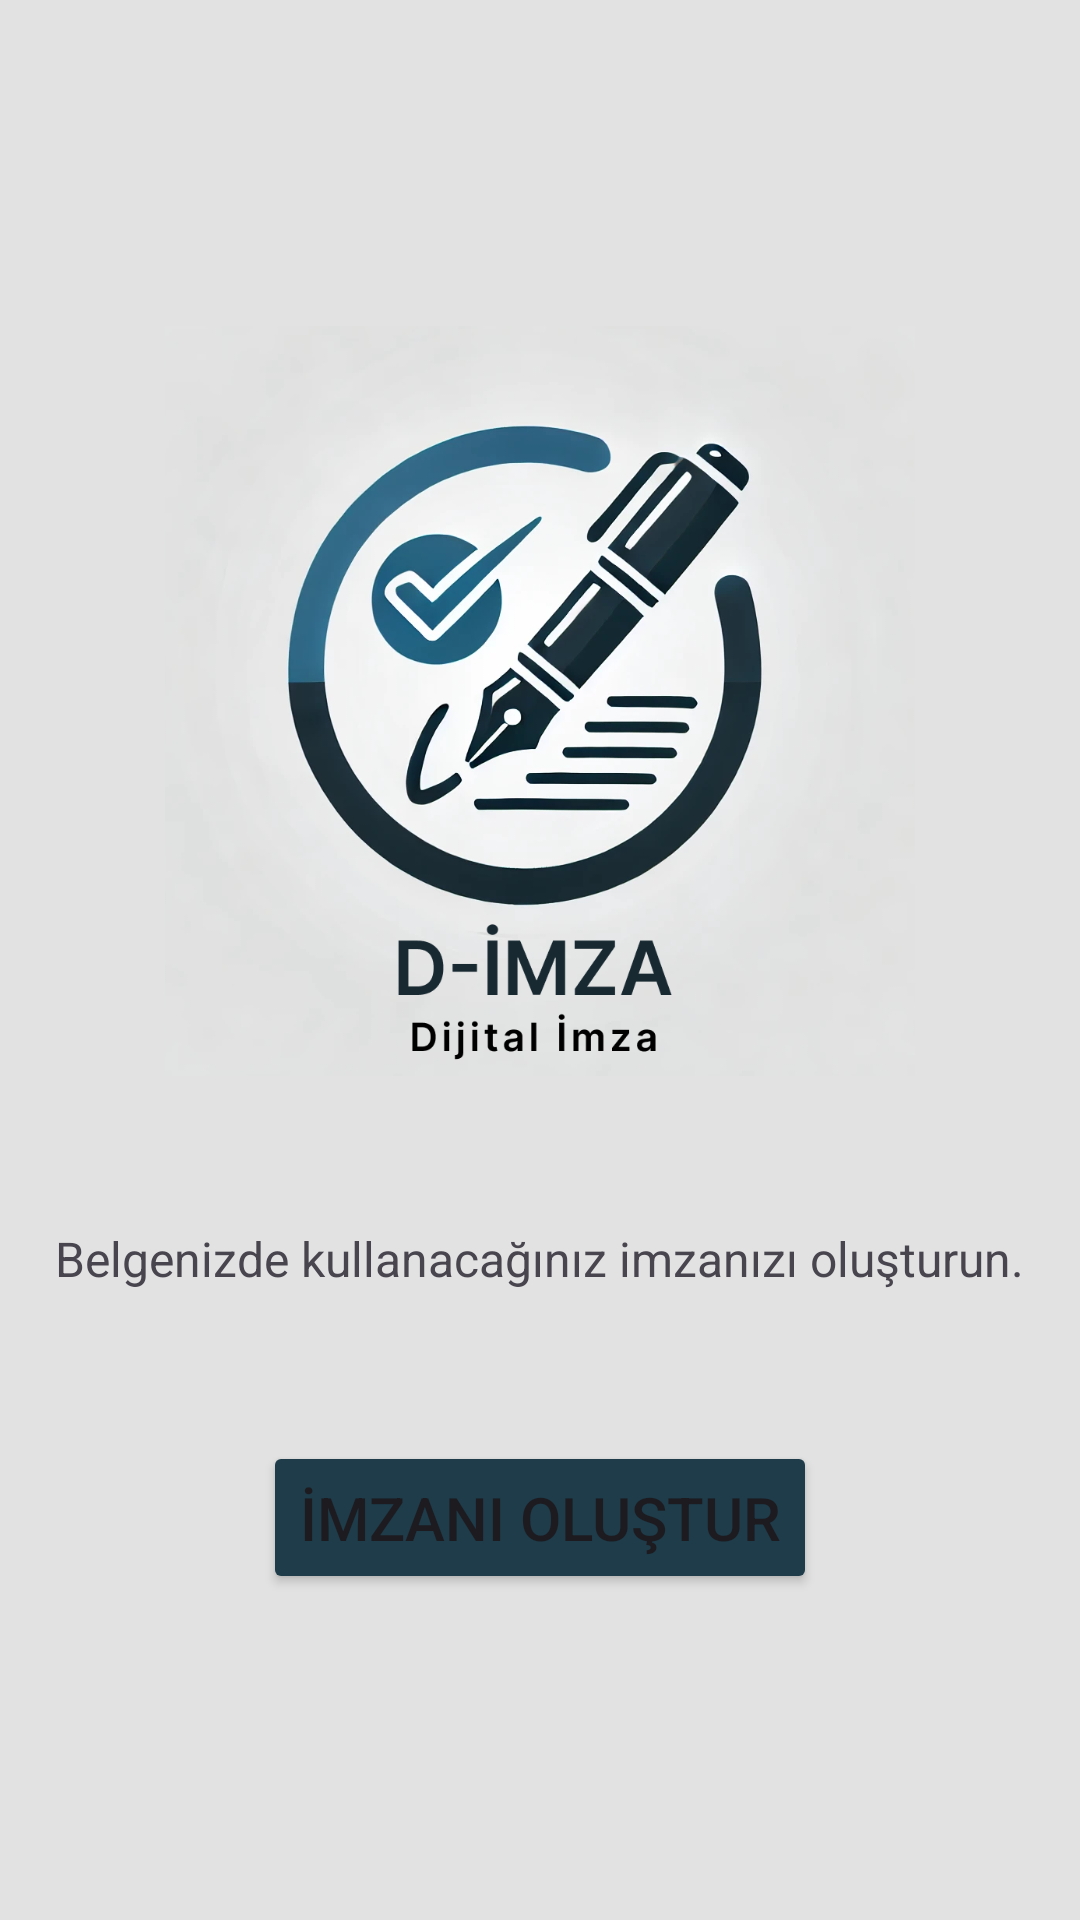

Write the Android layout XML for this screen, with the resource values it uses.
<!-- AndroidManifest.xml: application theme Theme.EImza -->
<!-- res/layout/activity_main.xml -->
<?xml version="1.0" encoding="utf-8"?>
<LinearLayout xmlns:android="http://schemas.android.com/apk/res/android"
    android:layout_width="match_parent"
    android:layout_height="match_parent"
    android:orientation="vertical"
    android:background="#E2E2E2"
    android:gravity="center"
    android:padding="16dp">

    <ImageView
        android:layout_width="250dp"
        android:layout_height="250dp"
        android:src="@drawable/dimza_logo4"
        android:layout_marginBottom="50dp"
        ></ImageView>

    <TextView
        android:layout_width="wrap_content"
        android:layout_height="wrap_content"
        android:layout_marginBottom="50dp"
        android:text="Belgenizde kullanacağınız imzanızı oluşturun."
        android:textSize="16sp"
        >

    </TextView>

    <Button
        android:id="@+id/btnAddSignature"
        android:layout_width="wrap_content"
        android:layout_height="wrap_content"
        android:backgroundTint="#1E3C4A"
        android:textSize="20sp"
        android:text="İmzanı Oluştur"
        android:padding="12dp"/>
</LinearLayout>
<!-- resources referenced by this layout -->
<resources>
  <!-- drawable dimza_logo4: png bitmap (drawable, 269726 bytes) -->
  <style name="Theme.EImza" parent="Base.Theme.EImza" />
  <style name="Base.Theme.EImza" parent="Theme.Material3.DayNight.NoActionBar">
          
          
      </style>
</resources>
